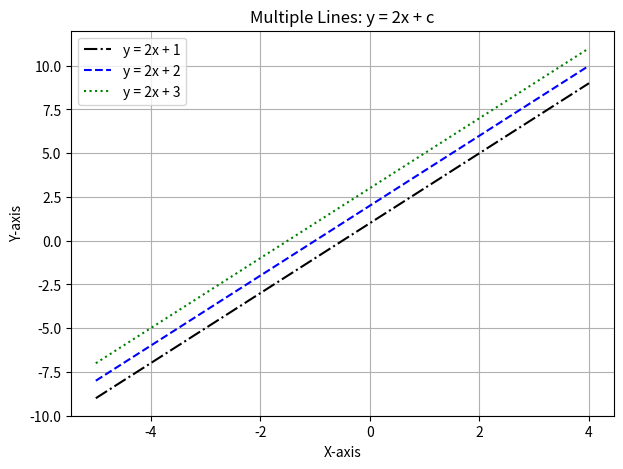

The script that saved this image:
import matplotlib.pyplot as plt
import numpy as np
x = np.arange(-5, 5, 3)
lines = [
    {"m": 2, "c": 1, "color": "black", "linestyle": "-.", "label": "y = 2x + 1"},
    {"m": 2, "c": 2, "color": "blue", "linestyle": "--", "label": "y = 2x + 2"},
    {"m": 2, "c": 3, "color": "green", "linestyle": ":", "label": "y = 2x + 3"},
]

plt.figure(figsize=(7, 5))
for line in lines:
    y = line["m"] * x + line["c"]
    plt.plot(x, y, color=line["color"], linestyle=line["linestyle"], label=line["label"])

plt.xlabel('X-axis')
plt.ylabel('Y-axis')
plt.title('Multiple Lines: y = 2x + c')


plt.legend()
plt.grid(True)
plt.show()
